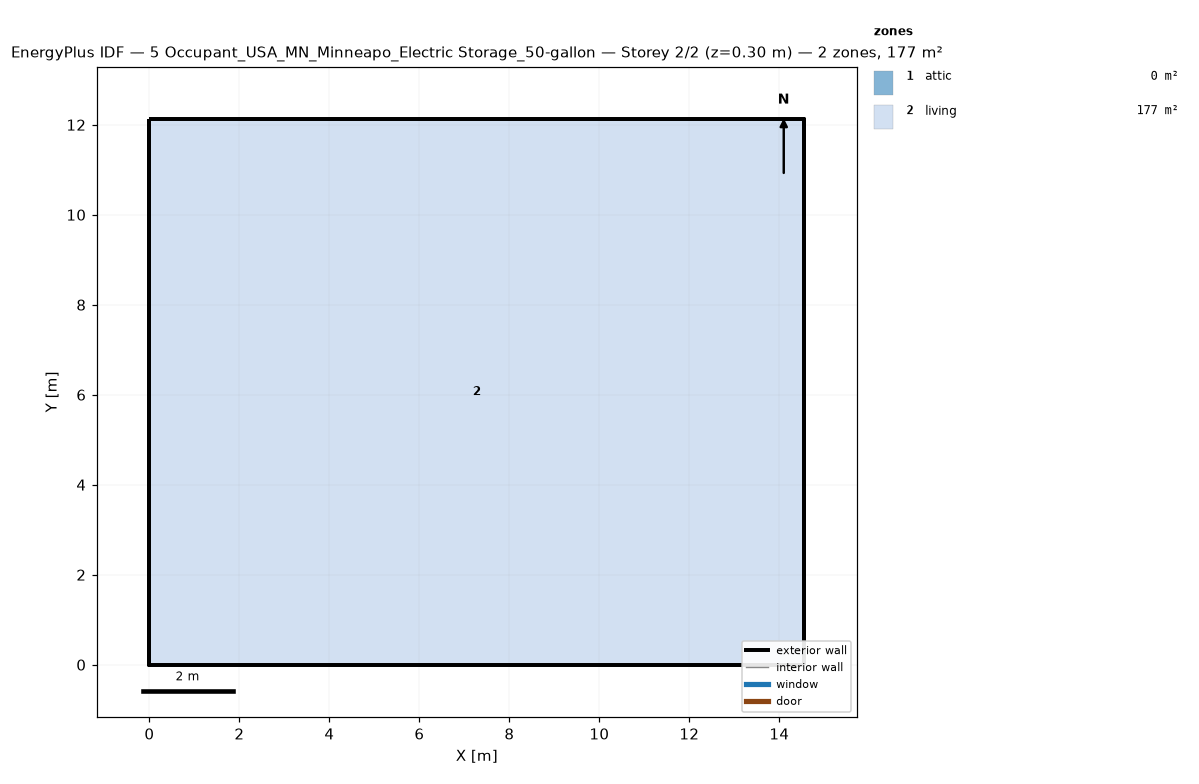
=== STOREY PLAN SPEC (per zone: floor XY polygon, exterior-wall plan segments, windows/doors) ===
zone 1: attic  (0.0 m²)
  exterior wall: (14.55, 0.00) – (14.55, 12.13) – (14.55, 6.06)  [18.2 m]
  exterior wall: (0.00, 12.13) – (0.00, 0.00) – (0.00, 6.06)  [18.2 m]
zone 2: living  (176.5 m²)
  floor: (0.00, 0.00) (0.00, 12.13) (14.55, 12.13) (14.55, 0.00)
  exterior wall: (0.00, 0.00) – (14.55, 0.00)  [14.6 m]
  exterior wall: (14.55, 0.00) – (14.55, 12.13)  [12.1 m]
  exterior wall: (14.55, 12.13) – (0.00, 12.13)  [14.6 m]
  exterior wall: (0.00, 12.13) – (0.00, 0.00)  [12.1 m]

=== DERIVED (storey summary) ===
Building: 5 Occupant_USA_MN_Minneapo_Electric Storage_50-gallon
Storey: 2 of 2  (floor level z = 0.30 m)
Storey gross floor area: 176.5 m²
Zones on this storey: 2
  - attic: floor 0.0 m²; exterior wall 36.4 m (24.5 m²); WWR 0.0%
  - living: floor 176.5 m²; exterior wall 53.4 m (146.4 m²); WWR 0.0%
Zone adjacency: (none detected)